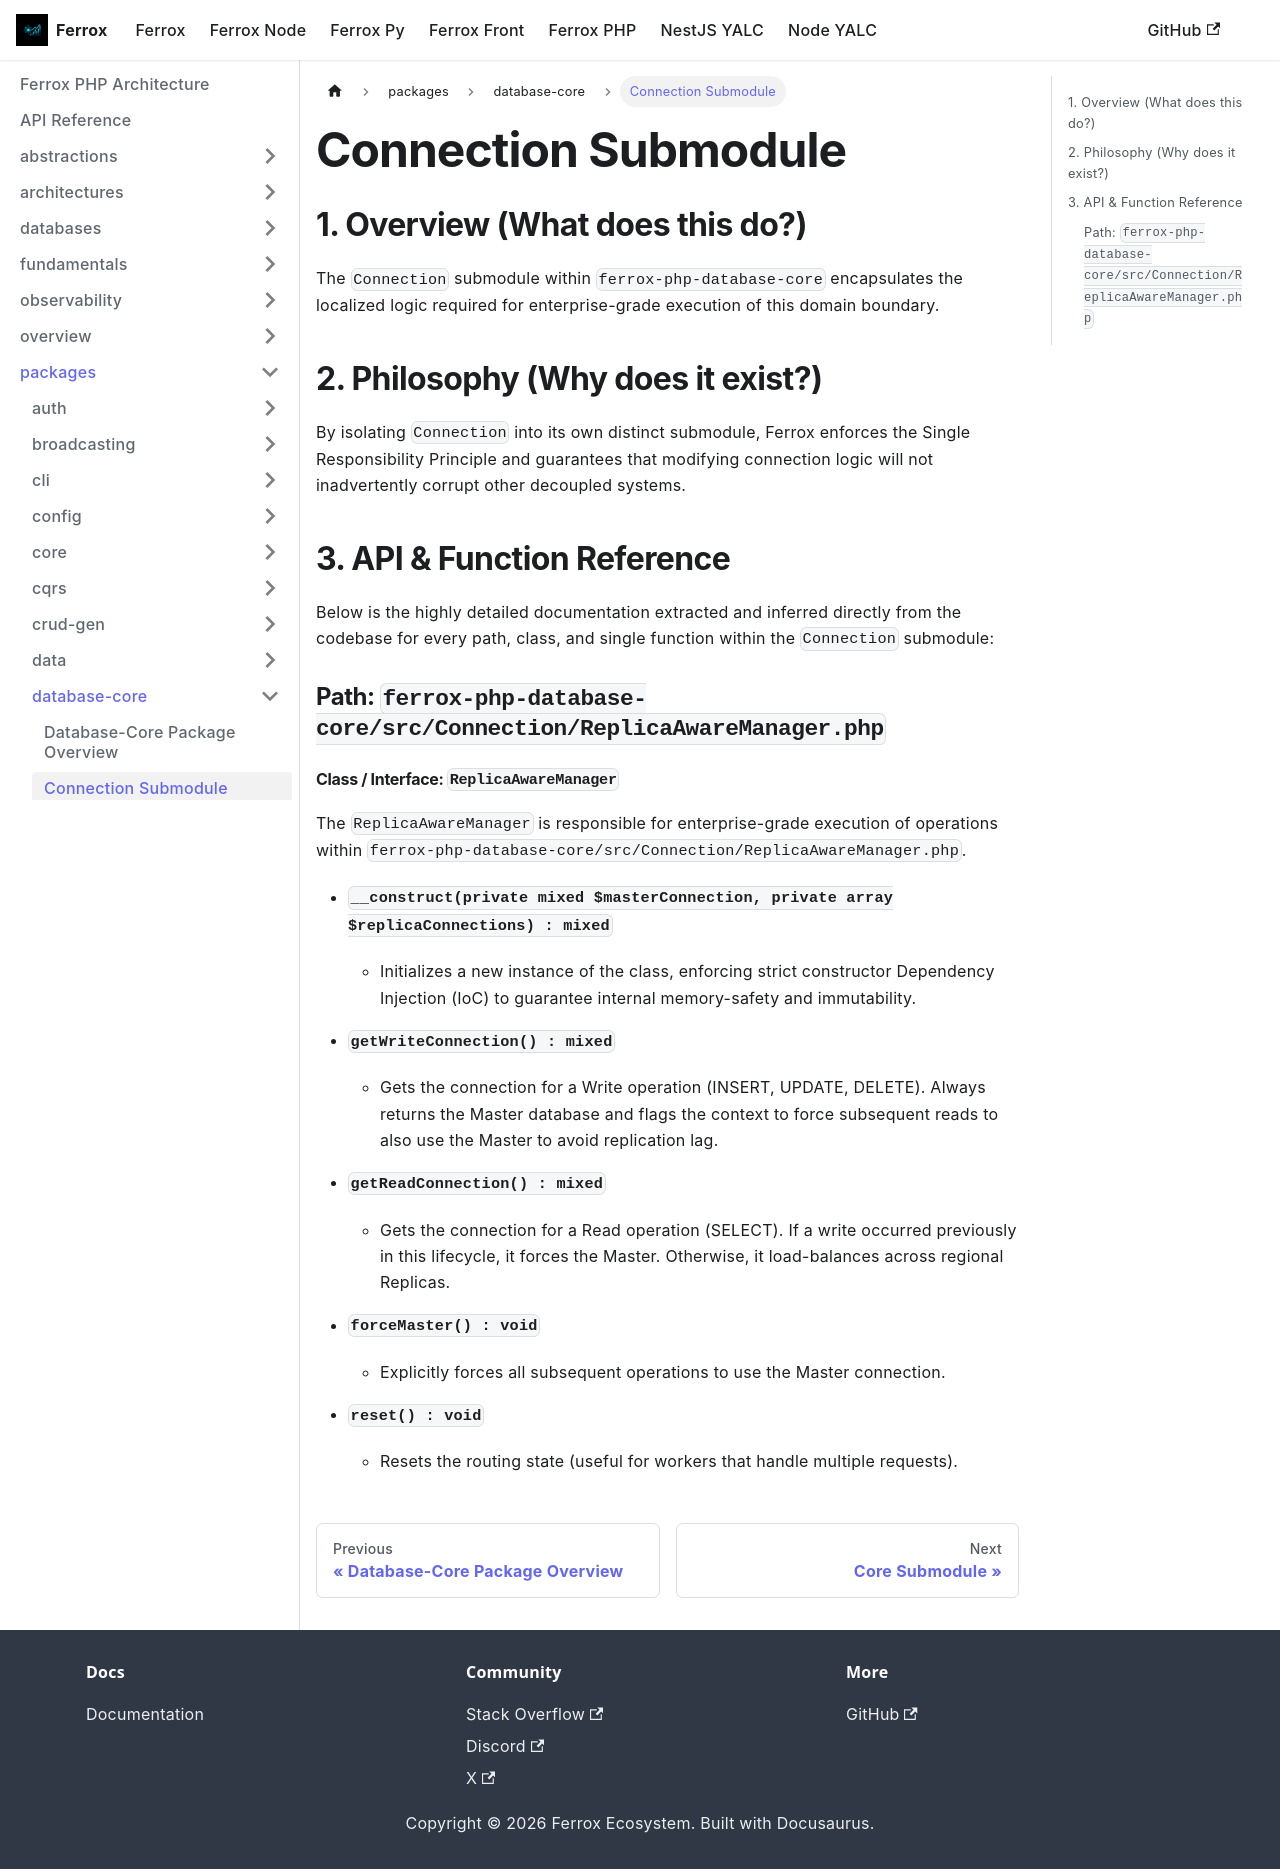

repository: AI-Autistic-Intelligence/ferrox-docs · page: docs/ferrox-php/packages/database-core/connection.html · generator: docusaurus

---
id: connection
title: Connection Submodule
---

# Connection Submodule

## 1. Overview (What does this do?)
The `Connection` submodule within `ferrox-php-database-core` encapsulates the localized logic required for enterprise-grade execution of this domain boundary.

## 2. Philosophy (Why does it exist?)
By isolating `Connection` into its own distinct submodule, Ferrox enforces the Single Responsibility Principle and guarantees that modifying connection logic will not inadvertently corrupt other decoupled systems.

## 3. API & Function Reference
Below is the highly detailed documentation extracted and inferred directly from the codebase for every path, class, and single function within the `Connection` submodule:

### Path: `ferrox-php-database-core/src/Connection/ReplicaAwareManager.php`

#### Class / Interface: `ReplicaAwareManager`
The `ReplicaAwareManager` is responsible for enterprise-grade execution of operations within `ferrox-php-database-core/src/Connection/ReplicaAwareManager.php`.

- **`__construct(private mixed $masterConnection, private array $replicaConnections) : mixed`**
  - Initializes a new instance of the class, enforcing strict constructor Dependency Injection (IoC) to guarantee internal memory-safety and immutability.

- **`getWriteConnection() : mixed`**
  - Gets the connection for a Write operation (INSERT, UPDATE, DELETE). Always returns the Master database and flags the context to force subsequent reads to also use the Master to avoid replication lag.

- **`getReadConnection() : mixed`**
  - Gets the connection for a Read operation (SELECT). If a write occurred previously in this lifecycle, it forces the Master. Otherwise, it load-balances across regional Replicas.

- **`forceMaster() : void`**
  - Explicitly forces all subsequent operations to use the Master connection.

- **`reset() : void`**
  - Resets the routing state (useful for workers that handle multiple requests).
